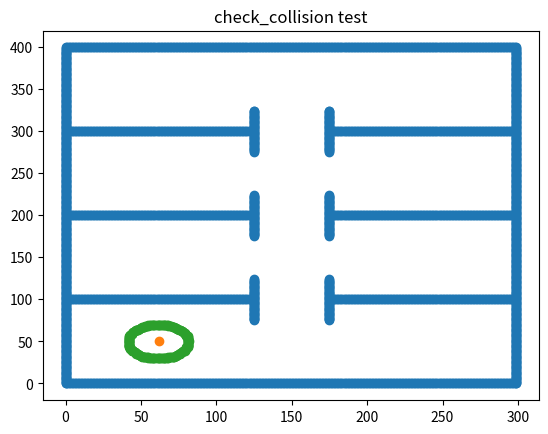

This figure's Python source:
import numpy as np
from matplotlib import pyplot as plt

class MaxCircle:
    """
    Finds maximum circle centered about point in given map
    """
    def __init__(self, map, num_tasks, threshold = 0.5, resolution=8):
        """
        Map is 2D matrix of occupancy grid map in (x,y), not (row,col)
        num_tasks is number of tasks to allocate in map
        Threshold determines whether space is occupied or not
        Resolution is number of points used to represent circle at 1 cell length
        """
        self._map = map
        self._num_tasks = num_tasks
        self._threshold = threshold
        self._resolution = resolution
    
    def compute_circle(self, center, radius):
        """
        Compute circle of given radius with given center; all inputs and outputs in cells
        center is 1x2 matrix in cells
        radius is scalar given in cells
        Returns Mx2 matrix (x,y) of points presenting circle, in cells
        """
        circle_center = center.astype(int)
        circle_res = np.ceil(self._resolution * radius) # Make resolution scale with radius
        angle_rad = np.arange(0, circle_res)*(2*np.pi/circle_res)
        # Compute x coordinates of points
        x_coord = circle_center[0] + radius * np.sin(angle_rad)
        y_coord = circle_center[1] + radius * np.cos(angle_rad)
        tortn = np.hstack((np.expand_dims(x_coord, 1),np.expand_dims(y_coord, 1))).astype(int)
        return tortn
    
    def visualize(self, center, circle):
        """
        Visualize circle center and circumference
        """
        # Plot map
        xx,yy = np.meshgrid(np.arange(self._map.shape[0]), np.arange(self._map.shape[1]))
        mask = test_map[xx,yy] > 0.5
        plt.scatter(xx[mask],yy[mask])
        # Plot circle
        plt.scatter(center[0], center[1])
        plt.scatter(circle[:,0], circle[:,1])
    
    def check_collision(self, center, circle):
        """
        Check circle against map for collisions (above threshold)
        Returns True if collision occurs
        """
        pts = np.vstack((np.expand_dims(center,0),circle))
        if((np.max(pts[:,0]) > self._map.shape[0]) or (np.max(pts[:,1]) > self._map.shape[1]) or (np.min(pts[:,0]) < 0) or (np.min(pts[:,1]) < 0)):
            # Out of bounds; consider this a collision
            print("WARN: Circle is out of bounds")
            return True
        map_vals = self._map[pts[:,0],pts[:,1]]
        return np.any(map_vals > self._threshold)

if __name__ == "__main__":
    # # Generate map; map uses (x,y) not (row,col)
    test_map = np.zeros((300, 400))
    # Boundaries
    test_map[[0,-1],:] = 1
    test_map[:,[0,-1]] = 1
    # Horizontal walls
    test_map[0:125, [100,200,300]] = 1
    test_map[175:, [100,200,300]] = 1
    # Vertical walls
    test_map[[125,175], 75:125] = 1
    test_map[[125,175], 175:225] = 1
    test_map[[125,175], 275:325] = 1
    # Plot map
    # plt.imshow(test_map.T, cmap="Greys")
    # plt.title("Test map")
    # plt.show()

    # # Constructor
    test_num_tasks = 8
    maxcircle = MaxCircle(test_map, test_num_tasks)
    
    # # Test compute_circle
    # test_center = np.array([0,0])
    test_center = np.array([62,50])
    test_circle = maxcircle.compute_circle(test_center, 20)
    # maxcircle.visualize(test_center, test_circle)
    # plt.title("compute_circle test")
    # plt.show()

    # # Test check_collision
    test_collision = maxcircle.check_collision(test_center, test_circle)
    if(test_collision):
        print("Collision has occurred!")
    else:
        print("No collision")
    maxcircle.visualize(test_center, test_circle)
    plt.title("check_collision test")
    plt.show()
